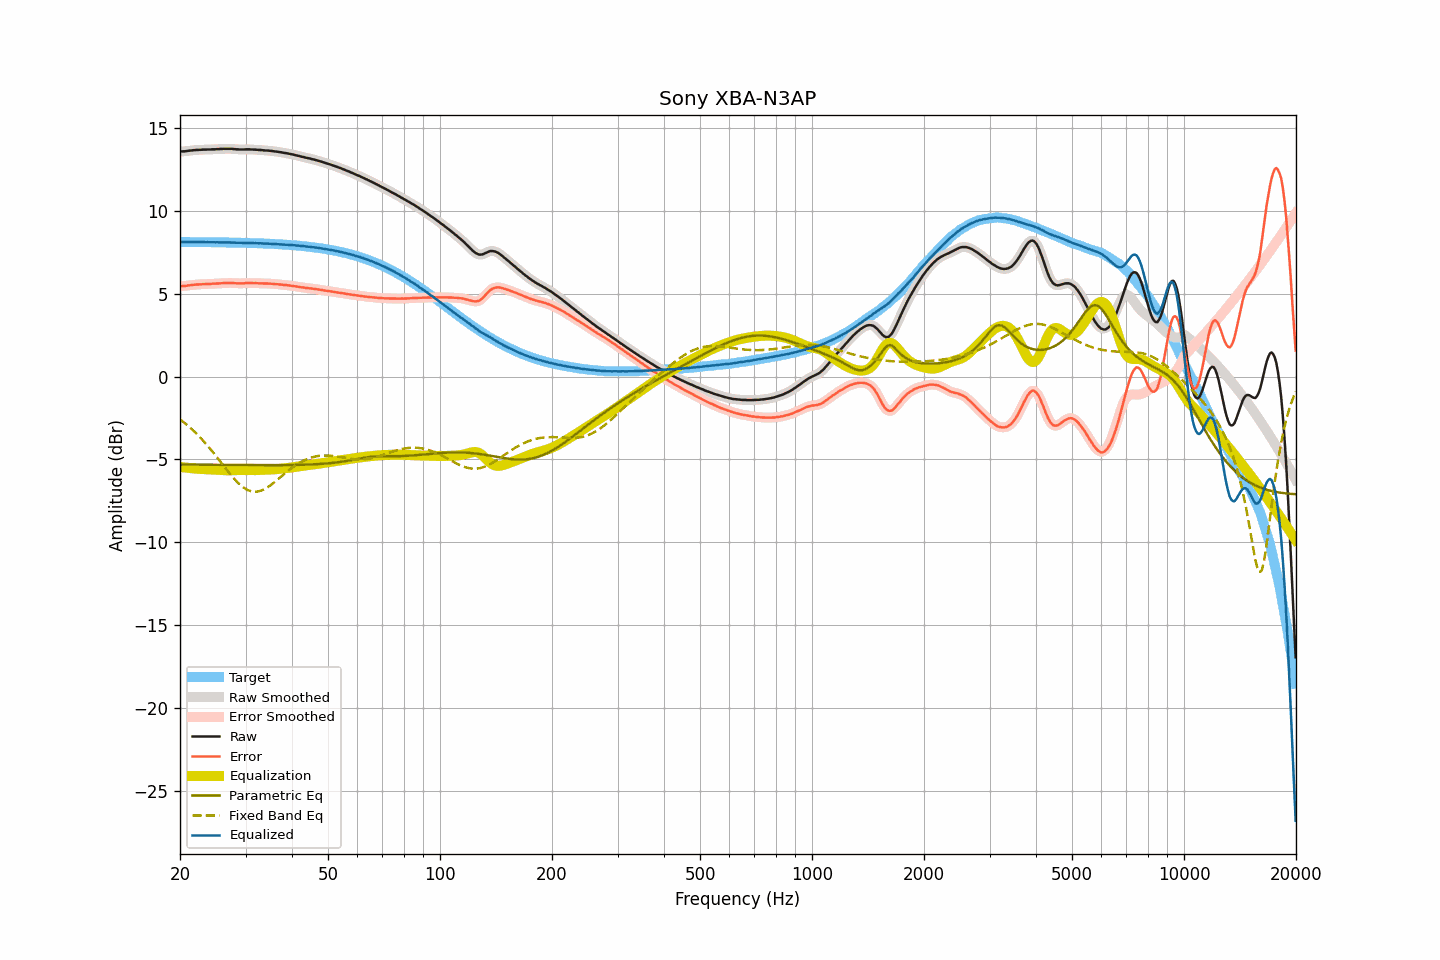

Source data for this figure (header and first rows):
frequency, raw, smoothed, error, error_smoothed, equalization, parametric_eq, fixed_band_eq, equalized_raw, equalized_smoothed, target
20.00, 13.59, 13.59, 5.46, 5.46, -5.45, -5.31, -2.58, 8.14, 8.14, 8.13
20.20, 13.59, 13.59, 5.46, 5.46, -5.46, -5.31, -2.65, 8.13, 8.13, 8.13
20.40, 13.60, 13.60, 5.47, 5.47, -5.47, -5.31, -2.73, 8.13, 8.12, 8.13
20.61, 13.60, 13.61, 5.47, 5.48, -5.48, -5.31, -2.81, 8.12, 8.12, 8.13
20.81, 13.61, 13.62, 5.48, 5.49, -5.49, -5.31, -2.89, 8.12, 8.12, 8.13
21.02, 13.63, 13.63, 5.50, 5.50, -5.50, -5.31, -2.97, 8.13, 8.12, 8.13
21.23, 13.64, 13.64, 5.52, 5.52, -5.51, -5.31, -3.05, 8.13, 8.13, 8.13
21.44, 13.65, 13.65, 5.53, 5.53, -5.52, -5.31, -3.14, 8.13, 8.13, 8.13
21.66, 13.66, 13.66, 5.54, 5.54, -5.54, -5.31, -3.23, 8.13, 8.13, 8.13
21.87, 13.67, 13.67, 5.55, 5.55, -5.55, -5.31, -3.32, 8.13, 8.13, 8.12
22.09, 13.68, 13.68, 5.56, 5.56, -5.55, -5.31, -3.42, 8.13, 8.12, 8.12
22.31, 13.68, 13.69, 5.56, 5.56, -5.56, -5.31, -3.52, 8.12, 8.12, 8.12
22.54, 13.69, 13.69, 5.57, 5.57, -5.57, -5.32, -3.61, 8.12, 8.12, 8.12
22.76, 13.69, 13.70, 5.57, 5.57, -5.57, -5.32, -3.72, 8.12, 8.12, 8.12
22.99, 13.70, 13.70, 5.58, 5.58, -5.58, -5.32, -3.82, 8.12, 8.12, 8.12
23.22, 13.70, 13.70, 5.58, 5.58, -5.58, -5.32, -3.93, 8.12, 8.12, 8.12
23.45, 13.70, 13.71, 5.58, 5.59, -5.59, -5.32, -4.04, 8.11, 8.12, 8.12
23.69, 13.71, 13.71, 5.60, 5.59, -5.59, -5.32, -4.15, 8.12, 8.12, 8.12
23.92, 13.71, 13.71, 5.60, 5.60, -5.60, -5.32, -4.27, 8.12, 8.12, 8.12
24.16, 13.71, 13.72, 5.60, 5.60, -5.60, -5.32, -4.38, 8.11, 8.12, 8.11
24.40, 13.72, 13.72, 5.61, 5.60, -5.61, -5.32, -4.50, 8.12, 8.11, 8.11
24.65, 13.72, 13.72, 5.61, 5.61, -5.61, -5.32, -4.62, 8.11, 8.11, 8.11
24.89, 13.72, 13.73, 5.61, 5.62, -5.62, -5.32, -4.74, 8.11, 8.11, 8.11
25.14, 13.73, 13.73, 5.62, 5.62, -5.62, -5.32, -4.87, 8.11, 8.11, 8.11
25.39, 13.73, 13.73, 5.62, 5.63, -5.63, -5.32, -4.99, 8.10, 8.11, 8.11
25.65, 13.74, 13.74, 5.64, 5.63, -5.63, -5.33, -5.11, 8.11, 8.11, 8.11
25.91, 13.74, 13.75, 5.64, 5.64, -5.64, -5.33, -5.24, 8.10, 8.11, 8.10
26.16, 13.75, 13.75, 5.65, 5.65, -5.65, -5.33, -5.37, 8.11, 8.10, 8.10
26.43, 13.75, 13.75, 5.65, 5.65, -5.65, -5.33, -5.49, 8.10, 8.10, 8.10
26.69, 13.75, 13.75, 5.65, 5.65, -5.65, -5.33, -5.61, 8.10, 8.10, 8.10
26.96, 13.75, 13.75, 5.65, 5.65, -5.65, -5.33, -5.74, 8.10, 8.10, 8.10
27.23, 13.75, 13.75, 5.66, 5.66, -5.65, -5.33, -5.86, 8.10, 8.10, 8.10
27.50, 13.75, 13.75, 5.66, 5.65, -5.65, -5.33, -5.97, 8.10, 8.10, 8.09
27.77, 13.74, 13.74, 5.65, 5.65, -5.65, -5.33, -6.09, 8.10, 8.09, 8.09
28.05, 13.73, 13.73, 5.64, 5.64, -5.64, -5.33, -6.20, 8.09, 8.09, 8.09
28.33, 13.72, 13.72, 5.63, 5.64, -5.64, -5.33, -6.30, 8.08, 8.09, 8.09
28.62, 13.72, 13.72, 5.64, 5.63, -5.64, -5.33, -6.40, 8.09, 8.08, 8.09
28.90, 13.71, 13.71, 5.63, 5.63, -5.63, -5.33, -6.49, 8.08, 8.08, 8.08
29.19, 13.71, 13.71, 5.63, 5.63, -5.63, -5.33, -6.58, 8.08, 8.08, 8.08
29.48, 13.71, 13.71, 5.63, 5.63, -5.64, -5.34, -6.65, 8.08, 8.08, 8.08
29.78, 13.71, 13.72, 5.64, 5.64, -5.64, -5.34, -6.73, 8.07, 8.08, 8.08
30.08, 13.72, 13.72, 5.65, 5.65, -5.64, -5.34, -6.78, 8.08, 8.08, 8.07
30.38, 13.72, 13.72, 5.65, 5.65, -5.65, -5.34, -6.84, 8.08, 8.08, 8.07
30.68, 13.72, 13.72, 5.65, 5.65, -5.65, -5.34, -6.88, 8.08, 8.07, 8.07
30.99, 13.71, 13.72, 5.65, 5.65, -5.65, -5.34, -6.91, 8.06, 8.07, 8.07
31.30, 13.71, 13.71, 5.65, 5.65, -5.65, -5.34, -6.93, 8.06, 8.06, 8.06
31.61, 13.70, 13.71, 5.64, 5.65, -5.65, -5.34, -6.95, 8.06, 8.06, 8.06
31.93, 13.70, 13.70, 5.65, 5.64, -5.64, -5.34, -6.94, 8.06, 8.06, 8.06
32.24, 13.69, 13.69, 5.64, 5.64, -5.64, -5.34, -6.94, 8.05, 8.05, 8.05
32.57, 13.68, 13.69, 5.63, 5.64, -5.64, -5.34, -6.92, 8.05, 8.05, 8.05
32.89, 13.68, 13.68, 5.64, 5.63, -5.63, -5.34, -6.89, 8.05, 8.05, 8.05
33.22, 13.67, 13.67, 5.63, 5.63, -5.63, -5.34, -6.86, 8.04, 8.04, 8.04
33.55, 13.66, 13.66, 5.62, 5.63, -5.63, -5.34, -6.82, 8.04, 8.04, 8.04
33.89, 13.65, 13.66, 5.62, 5.62, -5.62, -5.34, -6.76, 8.03, 8.03, 8.03
34.23, 13.65, 13.65, 5.62, 5.62, -5.62, -5.34, -6.71, 8.03, 8.03, 8.03
34.57, 13.64, 13.64, 5.62, 5.62, -5.61, -5.34, -6.64, 8.03, 8.03, 8.03
34.92, 13.63, 13.63, 5.61, 5.61, -5.61, -5.34, -6.58, 8.02, 8.02, 8.02
35.27, 13.62, 13.62, 5.61, 5.61, -5.60, -5.34, -6.51, 8.02, 8.02, 8.02
35.62, 13.61, 13.61, 5.60, 5.60, -5.60, -5.34, -6.43, 8.01, 8.01, 8.01
35.97, 13.59, 13.60, 5.59, 5.59, -5.59, -5.34, -6.35, 8.00, 8.01, 8.01
... 635 more rows
